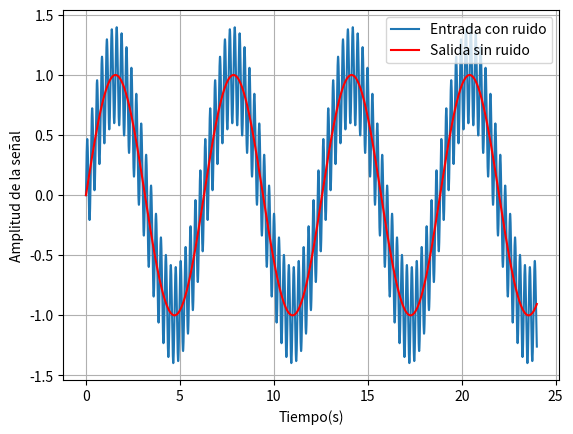
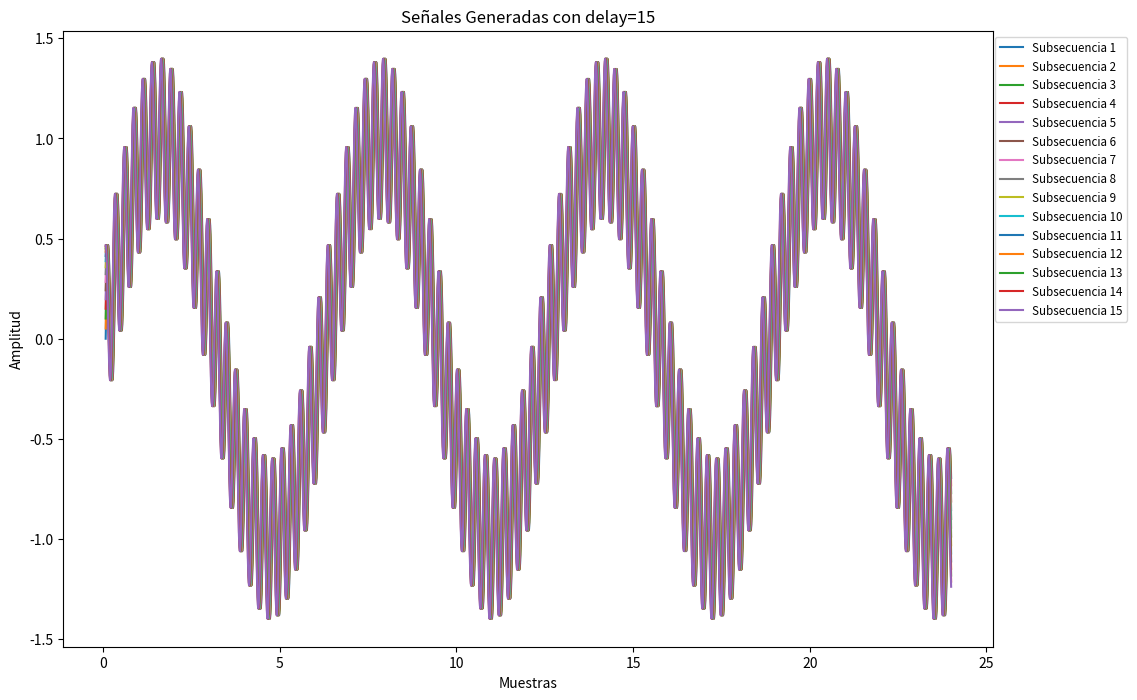
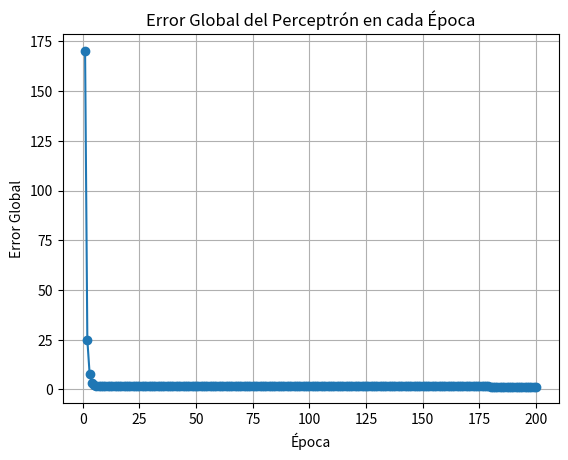
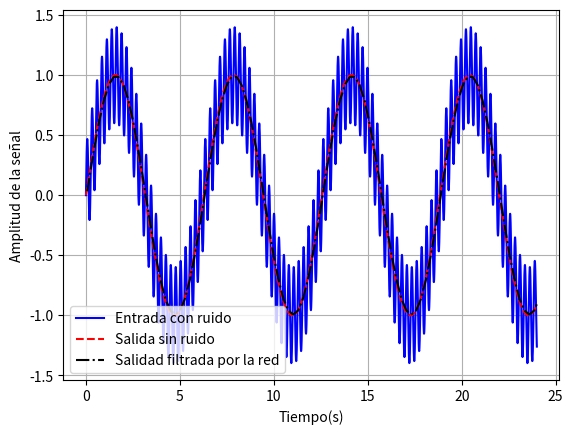

Write Python code to recreate these figures, in order.
#importar librerias
import numpy as np
import matplotlib.pyplot as plt

#Definir las funciones de activación y entrenamiento
# Función de activación (escalón)
def linear_function(x):
    return x

# Función para hacer predicciones(output)
def adaline_predict(X, weights):
    return linear_function(np.dot(X, weights[1:]) + 0*weights[0])

# Algoritmo del Perceptrón
def adaline_train(X, y, learning_rate, epochs):
    # Inicializar los pesos (uno más para el bias)
    weights = np.random.rand(X.shape[1] + 1)
    #vector de error
    errors = []

    # Entrenamiento
    for _ in range(epochs):
        total_error = 0
        for xi, target in zip(X, y):
            # Calcular la salida (predicción)
            output = adaline_predict(xi,weights)#step_function(np.dot(xi, weights[1:]) + weights[0])
            # Calcular error absoluto
            error = (target - output)**2
            total_error += abs(error)
            # Actualizar los pesos
            update = 2*learning_rate * (target - output)
            weights[1:] += update * xi
            weights[0] += update
        errors.append(total_error)
    return weights,errors

# Preparar los datos de entrada y salida
# Datos de entrada para el filtro adaptativo
#señal con ruido
n_samples = 5000
t = np.linspace(0,24,n_samples)
noise = 0.4*np.sin(24*t)#np.random.normal(0, 0.4, n_samples) #0.4*np.sin(24*t)
X = np.sin(t)+noise
plt.plot(t,X)
plt.grid()


# Salida esperada: señal sin ruido
y = np.sin(t)
plt.plot(t,y,'r')
plt.legend(["Entrada con ruido","Salida sin ruido"])
plt.xlabel("Tiempo(s)")
plt.ylabel("Amplitud de la señal")


# Crear las entradas y la salida para ADALINE
delay = 15
noisy_signal = np.array([X[i:i+delay] for i in range(n_samples-delay)])
print("tamaño de entradas",noisy_signal.shape)
print("tamaño",len(noisy_signal))
print("tamaño del tiempo",len(noisy_signal)-1)
d = y[delay:]

# Graficar las subsecuencias

plt.figure(figsize=(12, 8))
for i in range(noisy_signal.shape[1]):
    plt.plot(t[delay:],noisy_signal[:,i], label=f"Subsecuencia {i+1}")


plt.title(f"Señales Generadas con delay={delay}")
plt.xlabel("Muestras")
plt.ylabel("Amplitud")
plt.legend(loc='upper right', bbox_to_anchor=(1.15, 1.0), ncol=1, fontsize='small')



# Entrenar el perceptrón
weights,errors = adaline_train(noisy_signal, d, 0.01, 200)
print("Pesos entrenados:", weights)
print("Errores:", errors)

# Graficar el error global en cada época
plt.figure()
plt.plot(range(1, len(errors) + 1), errors, marker='o')
plt.xlabel('Época')
plt.ylabel('Error Global')
plt.title('Error Global del Perceptrón en cada Época')
plt.grid(True)

#señal filtrada
prediction=np.zeros(noisy_signal.shape[0])
print("tamaño ", prediction.shape)
i = 0
for xi in noisy_signal:
    #print("prediccion ", i, " ",adaline_predict(xi, weights))
    prediction[i] = adaline_predict(xi, weights)
    i +=1

print("tamaños y ", prediction.shape)
# Mostrar la gráfica
plt.figure()
plt.grid(True)
plt.plot(t,X,'b')
plt.plot(t,y,'--r')
plt.plot(t[delay:],prediction,'-.k')
plt.legend(["Entrada con ruido","Salida sin ruido",'Salidad filtrada por la red'])
plt.xlabel("Tiempo(s)")
plt.ylabel("Amplitud de la señal")
plt.show()
